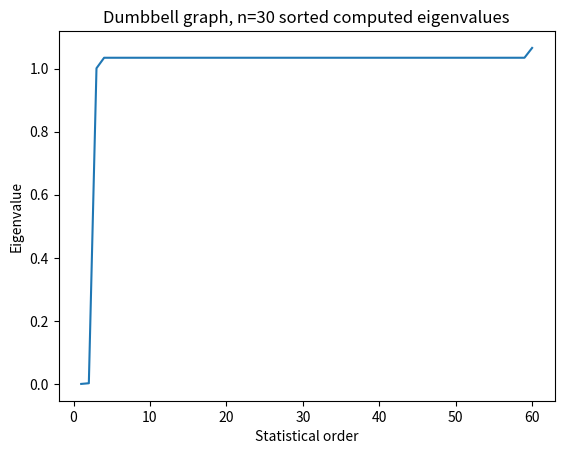
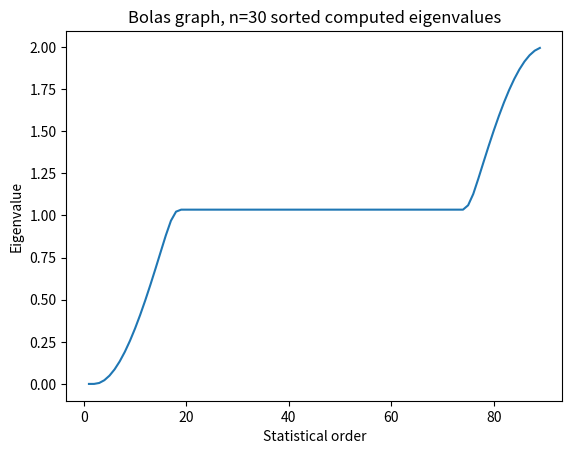
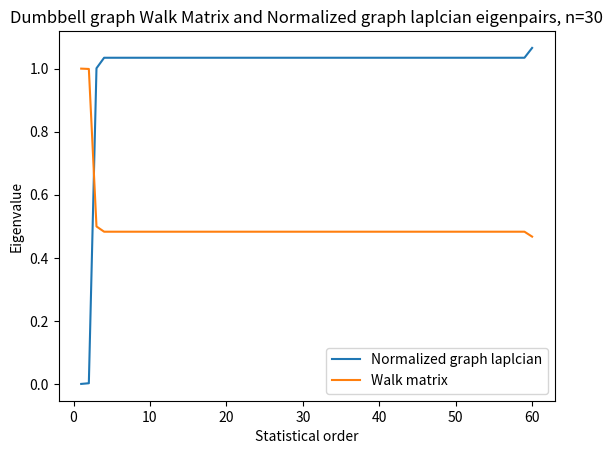
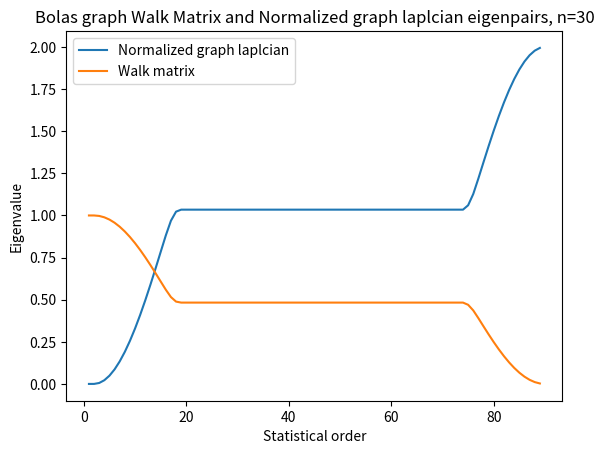
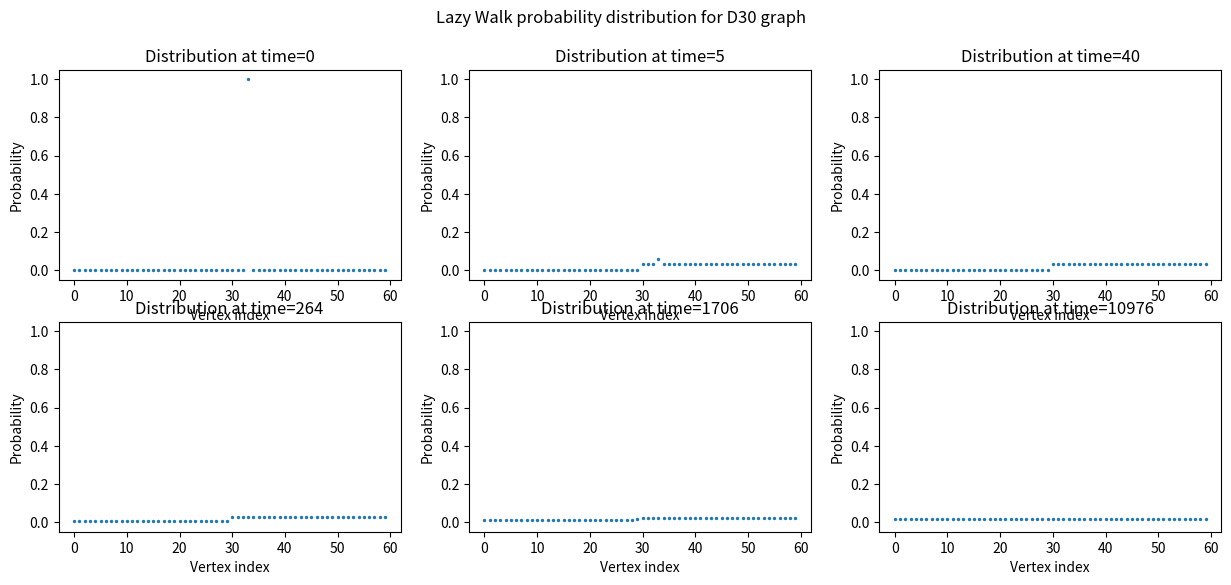
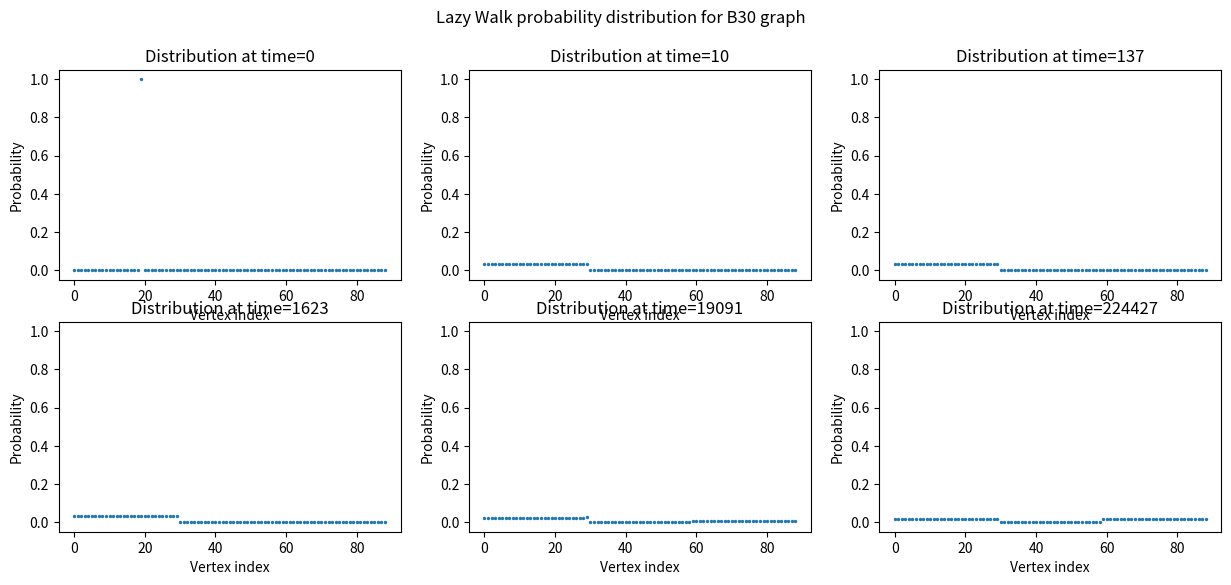
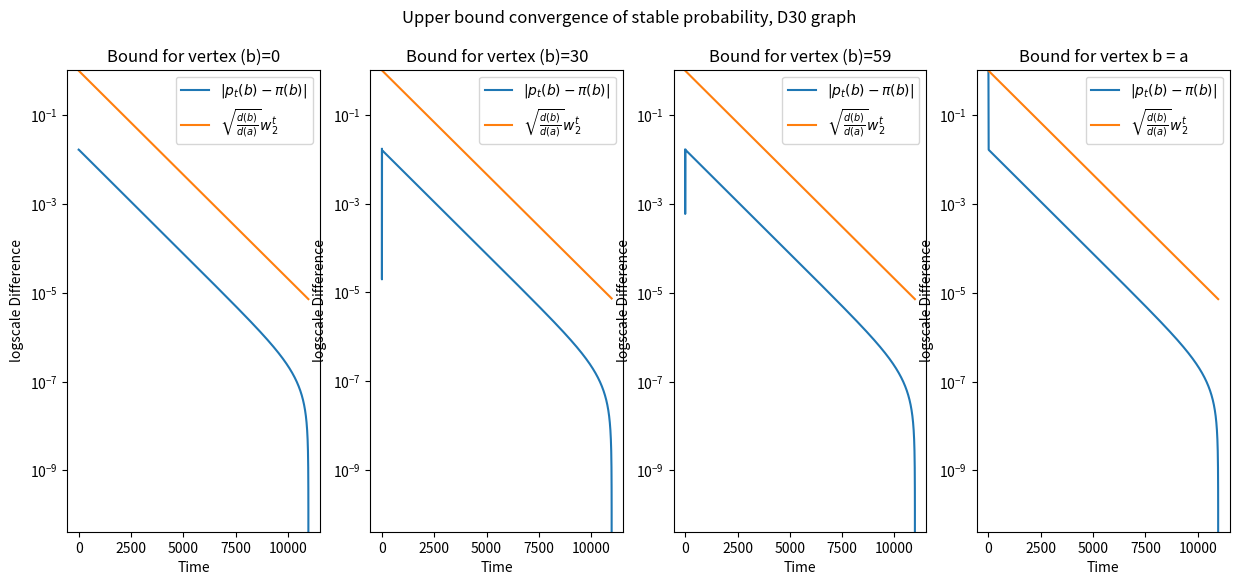
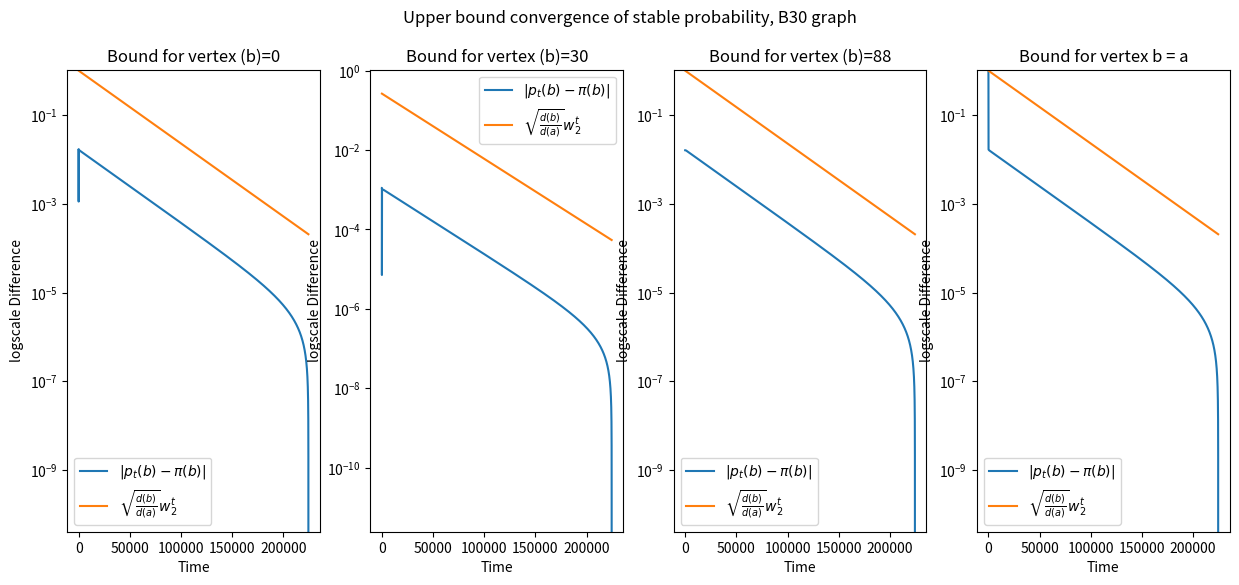

The matplotlib source for these figures, in order:
import numpy as np
import matplotlib.pyplot as plt 

# Init graph vertices for both path and ring
n = 30
D_n_size = 2*n
B_n_size = 3*n-1
D_n_nodes= np.arange(1,D_n_size)
B_n_nodes= np.arange(1,B_n_size) 

# Compute Adjacency matrices 
D_n_adj_mat = np.zeros((D_n_size,D_n_size))
B_n_adj_mat = np.zeros((B_n_size,B_n_size))

D_n_adj_mat[:n,:n] = 1
D_n_adj_mat[n-1,n] = 1
D_n_adj_mat[n,n-1] = 1
D_n_adj_mat[D_n_size-n:D_n_size, D_n_size-n:D_n_size] = 1
np.fill_diagonal(D_n_adj_mat, 0)

diag_idx = np.arange(B_n_size-1)
B_n_adj_mat[:n,:n] = 1
B_n_adj_mat[diag_idx,diag_idx+1] = 1
B_n_adj_mat[diag_idx+1,diag_idx] = 1
B_n_adj_mat[B_n_size-n:B_n_size,B_n_size-n:B_n_size] = 1
np.fill_diagonal(B_n_adj_mat, 0)

# Compute degree matrices 
D_n_deg_vec = np.sum(D_n_adj_mat, axis=0)
B_n_deg_vec = np.sum(B_n_adj_mat, axis=0)
D_n_deg_mat_sqrt = np.diag(D_n_deg_vec**(-1/2))
B_n_deg_mat_sqrt = np.diag(B_n_deg_vec**(-1/2))
D_n_deg_mat = np.diag(D_n_deg_vec)
B_n_deg_mat = np.diag(B_n_deg_vec)

# Compute Laplacian matrices 
D_n_lap_mat = D_n_deg_mat - D_n_adj_mat
B_n_lap_mat = B_n_deg_mat - B_n_adj_mat

# Compute Normalized Laplacian matrices 

D_n_normalized_lap_mat = D_n_deg_mat_sqrt.dot(D_n_lap_mat).dot(D_n_deg_mat_sqrt)
B_n_normalized_lap_mat = B_n_deg_mat_sqrt.dot(B_n_lap_mat).dot(B_n_deg_mat_sqrt)

# Compute lazy random walk matrices

D_n_WG_mat = 0.5*(np.eye(D_n_size)+D_n_adj_mat.dot(np.linalg.inv(D_n_deg_mat))) 
B_n_WG_mat = 0.5*(np.eye(B_n_size)+B_n_adj_mat.dot(np.linalg.inv(B_n_deg_mat))) 

# Compute eigen decomposition 

D_n_eigVals, D_n_eigVecs  = np.linalg.eig(D_n_normalized_lap_mat)
B_n_eigVals, B_n_eigVecs  = np.linalg.eig(B_n_normalized_lap_mat)

# Sort the eigen values with associated eigenvectors
D_n_sorted_NGL_idxs = D_n_eigVals.argsort()[::1] 
D_n_NGL_eigVals = D_n_eigVals[D_n_sorted_NGL_idxs] 
D_n_NGL_eigVecs = D_n_eigVecs[:,D_n_sorted_NGL_idxs]

B_n_sorted_NGL_idxs = B_n_eigVals.argsort()[::1] 
B_n_NGL_eigVals = B_n_eigVals[B_n_sorted_NGL_idxs] 
B_n_NGL_eigVecs = B_n_eigVecs[:,B_n_sorted_NGL_idxs]

# Plot the sorted eigenvalues
fig1 = plt.figure(1)
plt.xlabel('Statistical order')
plt.ylabel('Eigenvalue')
plt.title('Dumbbell graph, n=' +str(n) + ' sorted computed eigenvalues')

plt.plot(np.arange(len(D_n_NGL_eigVals))+1,D_n_NGL_eigVals)
# plt.show()

fig2 = plt.figure(2)
plt.xlabel('Statistical order')
plt.ylabel('Eigenvalue')
plt.title('Bolas graph, n=' +str(n) + ' sorted computed eigenvalues')

plt.plot(np.arange(len(B_n_NGL_eigVals))+1,B_n_NGL_eigVals)
# plt.show()

# Eigen decomposition of the lazy random walk matrix
D_n_WG_eigVals, D_n_WG_eigVecs  = np.linalg.eig(D_n_WG_mat)
B_n_WG_eigVals, B_n_WG_eigVecs  = np.linalg.eig(B_n_WG_mat)
D_n_sorted_idxs = D_n_WG_eigVals.argsort()[::-1] 
B_n_sorted_idxs = B_n_WG_eigVals.argsort()[::-1] 
D_n_WG_eigVals = D_n_WG_eigVals[D_n_sorted_idxs] 
D_n_WG_eigVecs = D_n_WG_eigVecs[:,D_n_sorted_idxs]
B_n_WG_eigVals = B_n_WG_eigVals[B_n_sorted_idxs] 
B_n_WG_eigVecs = B_n_WG_eigVecs[:,B_n_sorted_idxs]

# Plot the sorted eigenvalues
fig1 = plt.figure(3)
plt.xlabel('Statistical order')
plt.ylabel('Eigenvalue')
plt.title('Dumbbell graph Walk Matrix and Normalized graph laplcian eigenpairs, n=' +str(n))

plt.plot(np.arange(len(D_n_NGL_eigVals))+1,D_n_NGL_eigVals, label='Normalized graph laplcian')
plt.plot(np.arange(len(D_n_WG_eigVals))+1,D_n_WG_eigVals, label='Walk matrix')
plt.legend()
# plt.show()

fig2 = plt.figure(4)
plt.xlabel('Statistical order')
plt.ylabel('Eigenvalue')
plt.title('Bolas graph Walk Matrix and Normalized graph laplcian eigenpairs, n=' +str(n))

plt.plot(np.arange(len(B_n_NGL_eigVals))+1,B_n_NGL_eigVals, label='Normalized graph laplcian')
plt.plot(np.arange(len(B_n_WG_eigVals))+1,B_n_WG_eigVals, label='Walk matrix')
plt.legend()
# plt.show()

# Set initial mass distribution

rand_vertex_D_n = np.random.randint(0,D_n_size-1)
p0_D_n = np.zeros(D_n_size)
p0_D_n[rand_vertex_D_n] = 1
rand_vertex_B_n = np.random.randint(0,B_n_size-1)
p0_B_n = np.zeros(B_n_size)
p0_B_n[rand_vertex_B_n] = 1

# Run lazy walk function

def runWalkGraph(WG, p0, epsilon):
    step = 0
    breaking_condition = False
    p_list = []
    p_curr = p0
    while not breaking_condition:
        p_list.append(p_curr)
        p_new = np.dot(WG,p_curr)
        breaking_condition = np.linalg.norm(p_new-p_curr) < epsilon
        p_curr = p_new
        step = step + 1

    
    return p_list

# Apply walk function on both D_n and B_n 

epsilon = 1e-9
p_D_n_list = runWalkGraph(D_n_WG_mat, p0_D_n, epsilon)
p_B_n_list = runWalkGraph(B_n_WG_mat, p0_B_n, epsilon)

# Visualize distributions with time D_n

fig5, axs = plt.subplots(2,3, figsize=(15, 6))

axs = axs.ravel()
p_D_n_len = len(p_D_n_list)
p_B_n_len = len(p_B_n_list)
num_time_samples = 6 
time_samples = np.geomspace(1, p_D_n_len-1, num_time_samples, dtype=int)-1

for i, time in enumerate(time_samples):

    axs[i].scatter(np.arange(D_n_size), p_D_n_list[time], s=2)
    axs[i].set_title('Distribution at time=' + str(time))
    axs[i].set_ylim([-0.05,1.05])
    axs[i].set_xlabel('Vertex index')
    axs[i].set_ylabel('Probability')

fig5.suptitle('Lazy Walk probability distribution for D' +str(n) +' graph')

# Visualize distributions with time B_n

fig5, axs = plt.subplots(2,3, figsize=(15, 6))

axs = axs.ravel()
p_D_n_len = len(p_D_n_list)
p_B_n_len = len(p_B_n_list)
num_time_samples = 6 
time_samples = np.geomspace(1, p_B_n_len-1, num_time_samples, dtype=int)-1

for i, time in enumerate(time_samples):

    axs[i].scatter(np.arange(B_n_size), p_B_n_list[time], s=2)
    axs[i].set_title('Distribution at time=' + str(time))
    axs[i].set_ylim([-0.05,1.05])
    axs[i].set_xlabel('Vertex index')
    axs[i].set_ylabel('Probability')

fig5.suptitle('Lazy Walk probability distribution for B' +str(n) +' graph')

# plt.show()

# Demonstration of the convergence rate D_n

a = rand_vertex_D_n
b = [0, n, D_n_size-1, a]
stable_dist = p_D_n_list[-1]
d_a = D_n_deg_vec[a]
w2 = D_n_WG_eigVals[1]

time_vec = np.arange(len(p_D_n_list))
p_D_n_arr = np.array(p_D_n_list)

fig6, axs = plt.subplots(1,len(b), figsize=(15, 6))
axs = axs.ravel()

for i, b_vertex in enumerate(b):

    d_b = D_n_deg_vec[b_vertex]
    diff_from_stable = abs(p_D_n_arr[:,b_vertex]- stable_dist[b_vertex])
    bound_func = np.sqrt(d_b/d_a)*w2**time_vec
    axs[i].plot(time_vec, diff_from_stable, label=r'$|p_t(b)-\pi(b)|$')
    axs[i].plot(time_vec, bound_func, label= r'$\sqrt{\frac{d(b)}{d(a)}}w_2^t$')
    axs[i].set_yscale('log')
    axs[i].legend()
    if b_vertex == a:
        axs[i].set_title('Bound for vertex b = a')
    else:
        axs[i].set_title('Bound for vertex (b)=' +str(b_vertex))
    axs[i].set_ylim([-0.05,1.05])
    axs[i].set_xlabel('Time')
    axs[i].set_ylabel('logscale Difference')

fig6.suptitle('Upper bound convergence of stable probability, D' +str(n) +' graph')


# Demonstration of the convergence rate B_n

a = rand_vertex_B_n
b = [0, n, B_n_size-1, a]
stable_dist = p_B_n_list[-1]
d_a = B_n_deg_vec[a]
w2 = B_n_WG_eigVals[1]

time_vec = np.arange(len(p_B_n_list))
p_B_n_arr = np.array(p_B_n_list)

fig7, axs = plt.subplots(1,len(b), figsize=(15, 6))
axs = axs.ravel()

for i, b_vertex in enumerate(b):

    d_b = B_n_deg_vec[b_vertex]
    diff_from_stable = abs(p_B_n_arr[:,b_vertex]- stable_dist[b_vertex])
    bound_func = np.sqrt(d_b/d_a)*w2**time_vec
    axs[i].plot(time_vec, diff_from_stable, label=r'$|p_t(b)-\pi(b)|$')
    axs[i].plot(time_vec, bound_func, label= r'$\sqrt{\frac{d(b)}{d(a)}}w_2^t$')
    axs[i].set_yscale('log')
    axs[i].legend()
    if b_vertex == a:
        axs[i].set_title('Bound for vertex b = a')
    else:
        axs[i].set_title('Bound for vertex (b)=' +str(b_vertex))
    axs[i].set_ylim([-0.05,1.05])
    axs[i].set_xlabel('Time')
    axs[i].set_ylabel('logscale Difference')

fig7.suptitle('Upper bound convergence of stable probability, B' +str(n) +' graph')


plt.show()


print('ya')